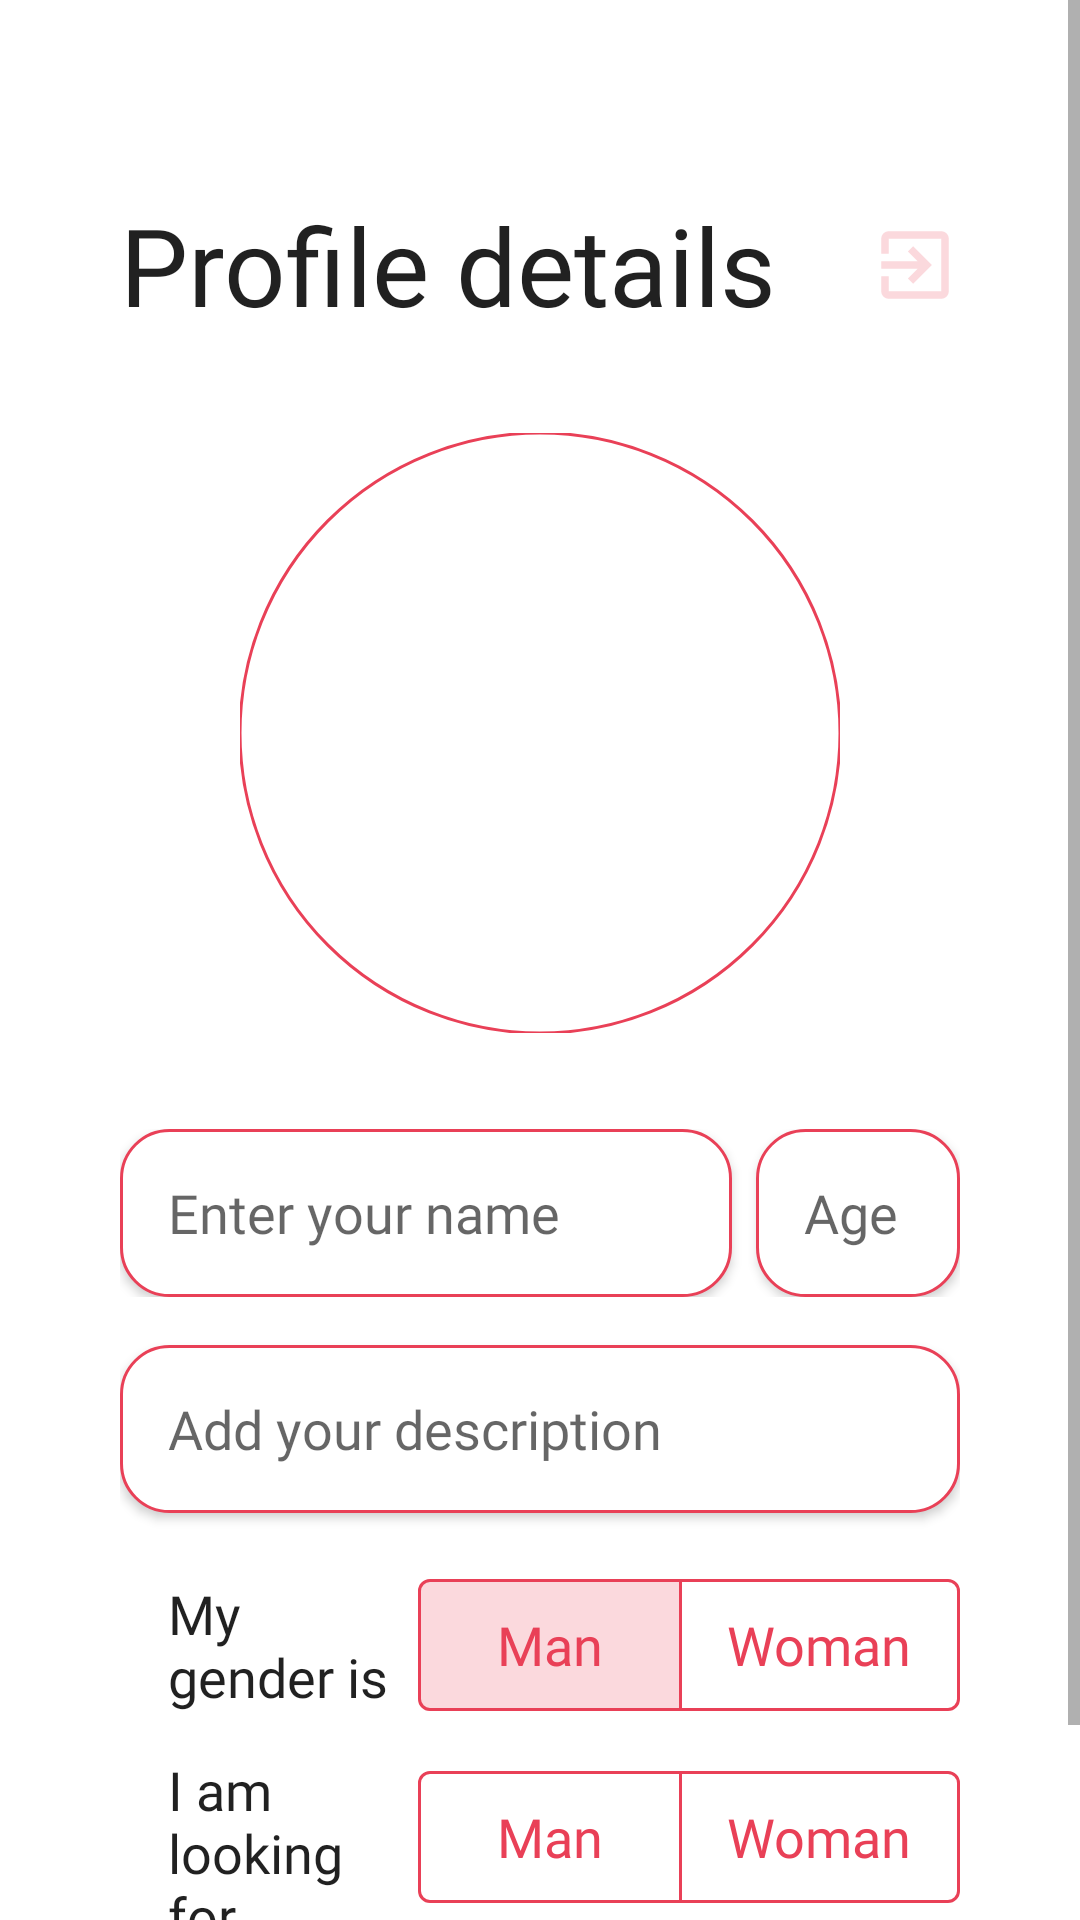

Write the Android layout XML for this screen, with the resource values it uses.
<!-- AndroidManifest.xml: application theme Theme.Sonderdatingapp -->
<!-- res/layout/sonder_profile_fragment.xml -->
<?xml version="1.0" encoding="utf-8"?>
<ScrollView xmlns:android="http://schemas.android.com/apk/res/android"
    xmlns:app="http://schemas.android.com/apk/res-auto"
    xmlns:tools="http://schemas.android.com/tools"
    android:layout_width="match_parent"
    android:layout_height="wrap_content"
    tools:context=".ui.fragments.profile.ProfileFragment">

    <androidx.constraintlayout.widget.ConstraintLayout
        android:layout_width="match_parent"
        android:layout_height="wrap_content"
        android:paddingHorizontal="40dp">

        <TextView
            android:id="@+id/sonder_user_profile_profile_details"
            android:layout_width="wrap_content"
            android:layout_height="wrap_content"
            android:layout_marginTop="64dp"
            android:text="@string/sonder_user_profile_profile_details"
            android:textAppearance="@style/MainFontStyle.ExtraLarge.Bold"
            app:layout_constraintStart_toStartOf="parent"
            app:layout_constraintTop_toTopOf="parent" />

        <ImageButton
            android:layout_width="30dp"
            android:layout_height="30dp"
            android:background="@drawable/sonder_exit_the_app"
            app:layout_constraintBottom_toBottomOf="@id/sonder_user_profile_profile_details"
            app:layout_constraintEnd_toEndOf="parent"
            app:layout_constraintTop_toTopOf="@+id/sonder_user_profile_profile_details" />

        <com.google.android.material.imageview.ShapeableImageView
            android:id="@+id/user_profile_user_photo"
            android:layout_width="200dp"
            android:layout_height="200dp"
            android:layout_marginTop="32dp"
            android:background="@drawable/no_user_image"
            app:layout_constraintEnd_toEndOf="parent"
            app:layout_constraintStart_toStartOf="parent"
            app:layout_constraintTop_toBottomOf="@id/sonder_user_profile_profile_details"
            app:shapeAppearanceOverlay="@style/circleImageView"
            app:strokeColor="@color/primary_red"
            app:strokeWidth="1dp" />

        <LinearLayout
            android:id="@+id/sonder_ll_name_age"
            android:layout_width="match_parent"
            android:layout_height="wrap_content"
            android:layout_marginTop="32dp"
            android:orientation="horizontal"
            app:layout_constraintEnd_toEndOf="parent"
            app:layout_constraintStart_toStartOf="parent"
            app:layout_constraintTop_toBottomOf="@id/user_profile_user_photo">

            <EditText
                android:id="@+id/user_profile_name"
                style="@style/AppTheme.SecondaryButton"
                android:layout_width="0dp"
                android:layout_height="56dp"
                android:layout_marginEnd="8dp"
                android:layout_weight="3"
                android:gravity="start|center_vertical"
                android:hint="@string/sonder_user_profile_enter_name"
                android:inputType="textPersonName"
                android:paddingHorizontal="16dp"
                android:textColor="@color/primary_black"
                android:textCursorDrawable="@drawable/sonder_cursor_color" />

            <EditText
                android:id="@+id/user_age"
                style="@style/AppTheme.SecondaryButton"
                android:layout_width="0dp"
                android:layout_height="56dp"
                android:layout_weight="1"
                android:digits="0123456789"
                android:gravity="start|center_vertical"
                android:hint="@string/sonder_age"
                android:inputType="number"
                android:paddingHorizontal="16dp"
                android:textColor="@color/primary_black"
                android:textCursorDrawable="@drawable/sonder_cursor_color" />
        </LinearLayout>


        <EditText
            android:id="@+id/user_profile_description"
            style="@style/AppTheme.SecondaryButton"
            android:layout_width="match_parent"
            android:layout_height="wrap_content"
            android:layout_marginTop="16dp"
            android:gravity="start|center_vertical"
            android:hint="@string/sonder_user_profile_add_description"
            android:inputType="textMultiLine|textLongMessage"
            android:minHeight="56dp"
            android:paddingHorizontal="16dp"
            android:paddingVertical="4dp"
            android:textColor="@color/primary_black"
            android:textCursorDrawable="@drawable/sonder_cursor_color"
            app:layout_constraintEnd_toEndOf="parent"
            app:layout_constraintStart_toStartOf="parent"
            app:layout_constraintTop_toBottomOf="@id/sonder_ll_name_age" />

        <LinearLayout
            android:id="@+id/sonder_user_genre_ll"
            android:layout_width="match_parent"
            android:layout_height="56dp"
            android:layout_marginTop="16dp"
            android:orientation="horizontal"
            android:paddingStart="16dp"
            app:layout_constraintEnd_toEndOf="parent"
            app:layout_constraintStart_toStartOf="parent"
            app:layout_constraintTop_toBottomOf="@id/user_profile_description">

            <TextView
                style="@style/MainFontStyle.Medium"
                android:layout_width="0dp"
                android:layout_height="match_parent"
                android:layout_weight="1"
                android:gravity="start|center_vertical"
                android:text="@string/sonder_user_profile_user_gender_info" />

            <com.google.android.material.button.MaterialButtonToggleGroup
                android:id="@+id/sonder_toggle_user_gender"
                android:layout_width="wrap_content"
                android:layout_height="56dp"
                android:layout_gravity="end|center_vertical"
                app:checkedButton="@id/sonder_user_man_gender"
                app:selectionRequired="true"
                app:singleSelection="true">

                <com.google.android.material.button.MaterialButton
                    android:id="@+id/sonder_user_man_gender"
                    style="@style/AppTheme.SecondaryToggleButton"
                    android:layout_width="wrap_content"
                    android:layout_height="match_parent"
                    android:text="@string/sonder_user_profile_user_man" />

                <com.google.android.material.button.MaterialButton
                    android:id="@+id/sonder_user_woman_gender"
                    style="@style/AppTheme.SecondaryToggleButton"
                    android:layout_width="wrap_content"
                    android:layout_height="match_parent"
                    android:text="@string/sonder_user_profile_user_woman" />
            </com.google.android.material.button.MaterialButtonToggleGroup>
        </LinearLayout>


        <LinearLayout
            android:id="@+id/sonder_user_intrested_genre_ll"
            android:layout_width="match_parent"
            android:layout_height="56dp"
            android:layout_marginTop="8dp"
            android:orientation="horizontal"
            android:paddingStart="16dp"
            app:layout_constraintEnd_toEndOf="parent"
            app:layout_constraintStart_toStartOf="parent"
            app:layout_constraintTop_toBottomOf="@id/sonder_user_genre_ll">

            <TextView
                style="@style/MainFontStyle.Medium"
                android:layout_width="0dp"
                android:layout_height="match_parent"
                android:layout_weight="1"
                android:gravity="start|center_vertical"
                android:text="@string/sonder_user_profile_user_intrested_gender_info" />

            <com.google.android.material.button.MaterialButtonToggleGroup
                android:id="@+id/sonder_toggle_intrested_user_gender"
                android:layout_width="wrap_content"
                android:layout_height="56dp"
                android:layout_gravity="end|center_vertical"
                app:selectionRequired="true"
                app:singleSelection="false">

                <com.google.android.material.button.MaterialButton
                    android:id="@+id/sonder_user_man_intrested_gender"
                    style="@style/AppTheme.SecondaryToggleButton"
                    android:layout_width="wrap_content"
                    android:layout_height="match_parent"
                    android:text="@string/sonder_user_profile_user_man" />

                <com.google.android.material.button.MaterialButton
                    android:id="@+id/sonder_user_woman_intrested_gender"
                    style="@style/AppTheme.SecondaryToggleButton"
                    android:layout_width="wrap_content"
                    android:layout_height="match_parent"
                    android:text="@string/sonder_user_profile_user_woman" />
            </com.google.android.material.button.MaterialButtonToggleGroup>
        </LinearLayout>

        <androidx.appcompat.widget.AppCompatButton
            android:id="@+id/save_user_profile_settings"
            style="@style/AppTheme.PrimaryButton"
            android:layout_width="match_parent"
            android:layout_height="56dp"
            android:layout_marginVertical="16dp"
            android:text="@string/sonder_user_profile_user_apply_settings"
            app:layout_constraintEnd_toEndOf="parent"
            app:layout_constraintStart_toStartOf="parent"
            app:layout_constraintTop_toBottomOf="@+id/sonder_user_intrested_genre_ll" />

    </androidx.constraintlayout.widget.ConstraintLayout>

</ScrollView>
<!-- resources referenced by this layout -->
<resources>
  <color name="primary_black">#000000</color>
  <color name="primary_red">#E94057</color>
  <!-- drawable sonder_cursor_color (drawable) -->
  <?xml version="1.0" encoding="utf-8"?>
  <shape xmlns:android="http://schemas.android.com/apk/res/android">
      <size android:width="2dp" />
      <solid android:color="@color/primary_red_transparent" />
  </shape>
  <string name="sonder_age">Age</string>
  <string name="sonder_user_profile_add_description">Add your description</string>
  <string name="sonder_user_profile_enter_name">Enter your name</string>
  <string name="sonder_user_profile_profile_details">Profile details</string>
  <string name="sonder_user_profile_user_apply_settings">Apply</string>
  <string name="sonder_user_profile_user_gender_info">My gender is</string>
  <string name="sonder_user_profile_user_intrested_gender_info">I am looking for</string>
  <string name="sonder_user_profile_user_man">Man</string>
  <string name="sonder_user_profile_user_woman">Woman</string>
  <style name="AppTheme.PrimaryButton" parent="Widget.AppCompat.Button">
          <item name="android:background">@drawable/rounded_shape</item>
          <item name="android:textColor">@color/primary_white</item>
          <item name="android:textAppearance">@style/MainFontStyle.Medium</item>
      </style>
  <style name="AppTheme.SecondaryButton" parent="Widget.AppCompat.Button">
          <item name="android:background">@drawable/rounded_secondary_shape</item>
          <item name="android:textColor">@color/primary_red</item>
          <item name="android:textAppearance">@style/MainFontStyle.Medium</item>
      </style>
  <style name="AppTheme.SecondaryToggleButton" parent="Widget.MaterialComponents.Button.OutlinedButton">
          <item name="android:textColor">@color/primary_red</item>
          <item name="backgroundTint">@color/toggle_selector</item>
          <item name="strokeColor">@color/primary_red</item>
          <item name="android:textAppearance">@style/MainFontStyle.Medium</item>
      </style>
  <style name="MainFontStyle.ExtraLarge.Bold" parent="MainFontStyle.Large">
          <item name="android:textSize">36sp</item>
          <item name="android:fontFamily">@font/sk_modernist_bold</item>
      </style>
  <style name="MainFontStyle.Medium" parent="@android:style/TextAppearance.Medium">
          <item name="android:fontFamily">@font/sk_modernist_regular</item>
      </style>
  <style name="circleImageView" parent="">
          <item name="cornerFamily">rounded</item>
          <item name="cornerSize">50%</item>
      </style>
  <style name="Theme.Sonderdatingapp" parent="Theme.MaterialComponents.Light.NoActionBar">
          <item name="buttonStyle">@style/Widget.AppCompat.Button</item>
          <item name="materialButtonStyle">@style/Widget.MaterialComponents.Button</item>
          <item name="colorPrimaryDark">@color/primary_red</item>
      </style>
  <color name="primary_red_transparent">#33E94057</color>
  <!-- drawable rounded_shape (drawable) -->
  <?xml version="1.0" encoding="utf-8"?>
  <shape
      xmlns:android="http://schemas.android.com/apk/res/android"
      android:shape="rectangle">
      <solid android:color="@color/primary_red" />
      <corners android:radius="16dp"/>
  </shape>
  <color name="primary_white">#FFFFFF</color>
  <!-- drawable rounded_secondary_shape (drawable) -->
  <?xml version="1.0" encoding="utf-8"?>
  <shape
      xmlns:android="http://schemas.android.com/apk/res/android"
      android:shape="rectangle">
      <solid android:color="@color/primary_white" />
      <corners android:radius="16dp"/>
      <stroke android:width="1dp" android:color="@color/primary_red"/>
  </shape>
  <style name="MainFontStyle.Large" parent="@android:style/TextAppearance.Large">
          <item name="android:fontFamily">@font/sk_modernist_regular</item>
      </style>
</resources>
